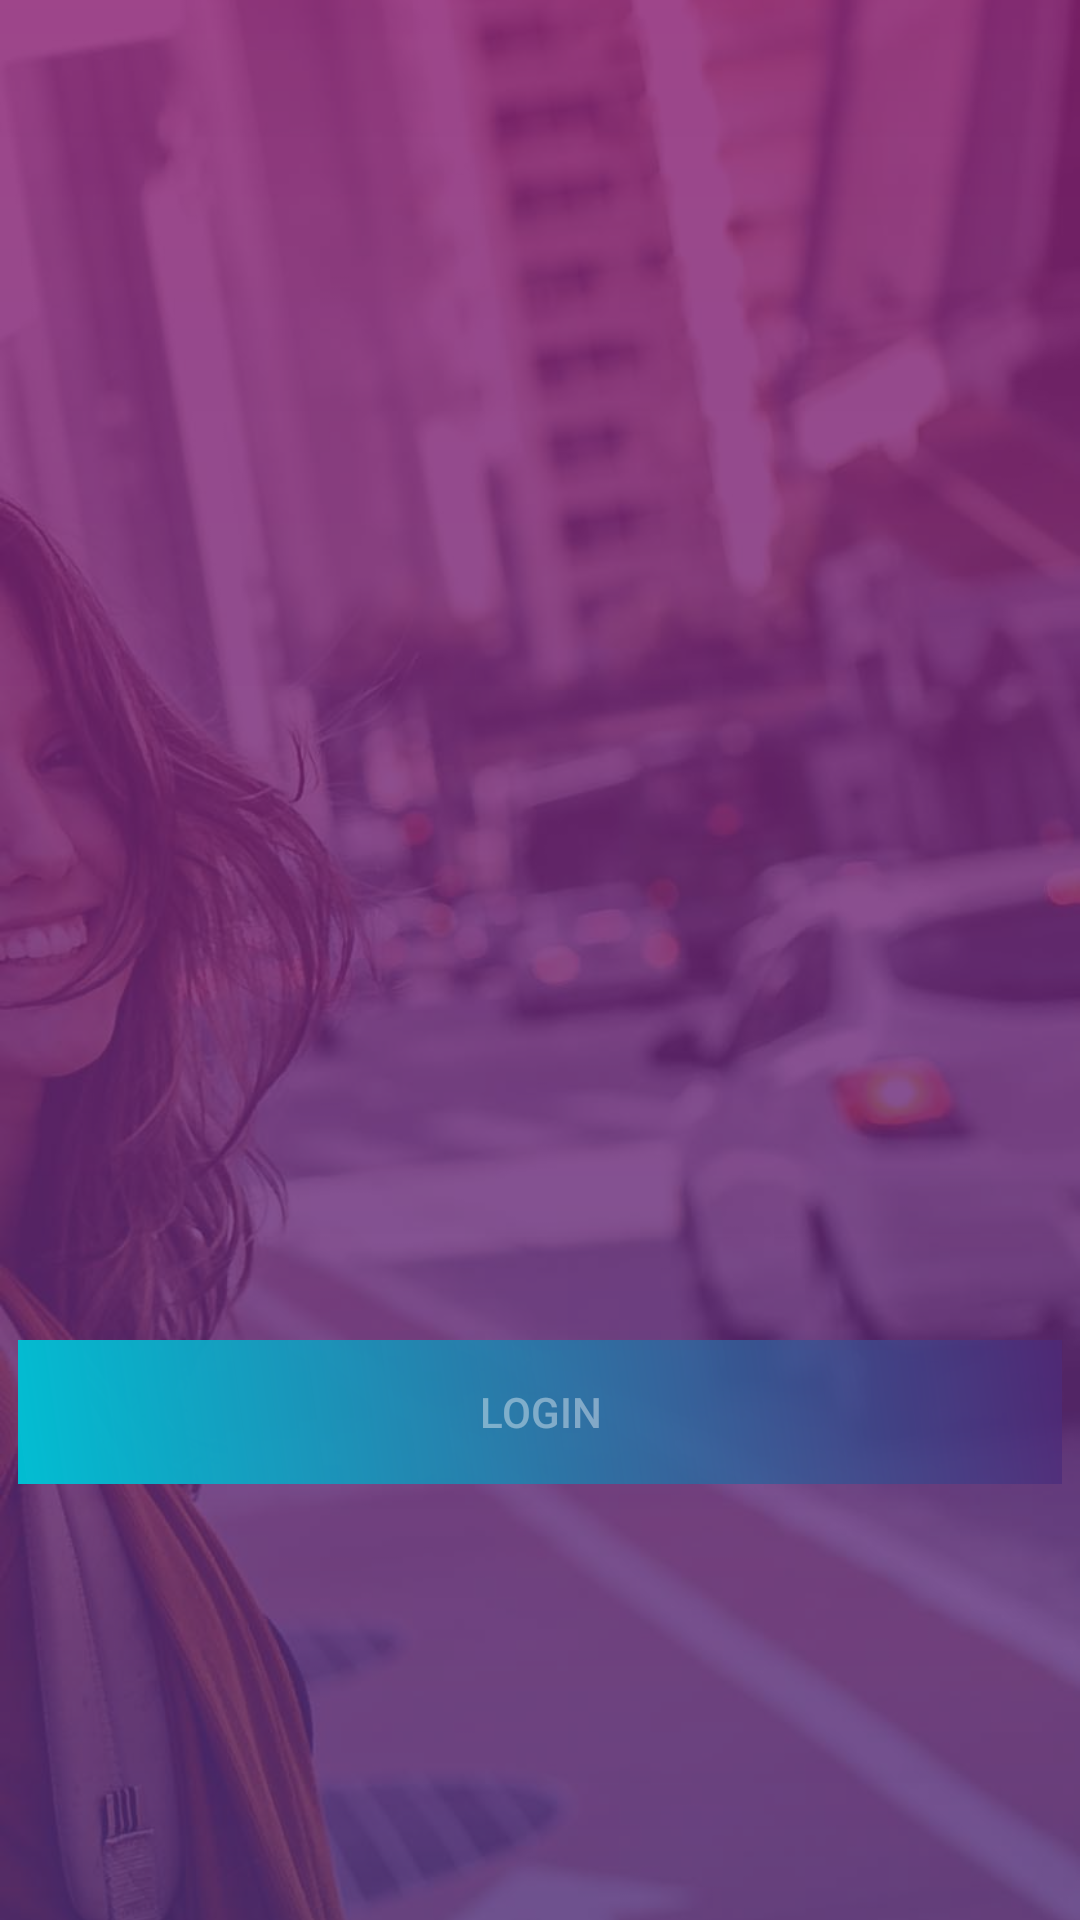

This screen was rendered from an Android layout file. Write that file and the resources it references.
<!-- AndroidManifest.xml: application theme AppTheme -->
<!-- res/layout/activity_login.xml -->
<?xml version="1.0" encoding="utf-8"?>
<android.support.constraint.ConstraintLayout xmlns:android="http://schemas.android.com/apk/res/android"
    xmlns:app="http://schemas.android.com/apk/res-auto"
    xmlns:tools="http://schemas.android.com/tools"
    android:id="@+id/relativeLayout"
    android:layout_width="match_parent"
    android:layout_height="match_parent"
    tools:context=".screen.LoginActivity">

    <ImageView
        android:id="@+id/img_photo"
        android:layout_width="match_parent"
        android:layout_height="match_parent"
        android:contentDescription="@string/background_photo"
        android:scaleType="centerCrop"
        app:layout_constraintBottom_toBottomOf="parent"
        app:layout_constraintEnd_toEndOf="parent"
        app:layout_constraintStart_toStartOf="parent"
        app:layout_constraintTop_toTopOf="parent"
        app:srcCompat="@drawable/sc" />

    <ImageView
        android:id="@+id/img_gradient"
        android:layout_width="match_parent"
        android:layout_height="match_parent"
        android:contentDescription="@string/background_gradient"
        android:src="@drawable/image_visibility"
        app:layout_constraintStart_toStartOf="parent"
        app:layout_constraintTop_toTopOf="parent" />

    <ImageView
        android:id="@+id/img_logo"
        android:layout_width="420dp"
        android:layout_height="230dp"
        android:layout_marginTop="8dp"
        android:layout_marginEnd="8dp"
        android:layout_marginBottom="8dp"
        android:contentDescription="@string/logo"
        app:layout_constraintBottom_toBottomOf="parent"
        app:layout_constraintEnd_toEndOf="parent"
        app:layout_constraintHorizontal_bias="0.294"
        app:layout_constraintStart_toStartOf="@+id/img_gradient"
        app:layout_constraintTop_toTopOf="@+id/img_gradient"
        app:layout_constraintVertical_bias="0.16000003"
        app:srcCompat="@drawable/scalian" />

    <android.support.constraint.Guideline
        android:id="@+id/guideline_left"
        android:layout_width="wrap_content"
        android:layout_height="wrap_content"
        android:orientation="vertical"
        app:layout_constraintGuide_begin="24dp" />

    <android.support.constraint.Guideline
        android:id="@+id/guideline_right"
        android:layout_width="wrap_content"
        android:layout_height="wrap_content"
        android:orientation="vertical"
        app:layout_constraintGuide_end="24dp" />

    <ProgressBar
        android:id="@+id/progressbar"
        android:layout_width="26dp"
        android:layout_height="13dp"
        android:layout_centerInParent="true"
        android:layout_marginStart="8dp"
        android:layout_marginTop="8dp"
        android:layout_marginEnd="8dp"
        android:visibility="gone"
        app:layout_constraintBottom_toTopOf="@+id/btnsign"
        app:layout_constraintEnd_toStartOf="@+id/guideline_right"
        app:layout_constraintStart_toStartOf="@+id/guideline_left"
        app:layout_constraintTop_toBottomOf="@+id/img_logo" />

    
    
    
    
    
    
    
    
    
    
    
    
    
    
    

    
    
    
    
    
    
    
    
    
    
    
    
    
    
    

    <Button
        android:id="@+id/btnsign"
        android:layout_width="348dp"
        android:layout_height="wrap_content"
        android:layout_marginTop="8dp"
        android:layout_marginBottom="8dp"
        android:background="@drawable/btn_bg_load"
        android:text="@string/login_now"
        android:visibility="visible"
        android:textColor="@color/login_form_details_medium"
        app:layout_constraintBottom_toBottomOf="@+id/img_gradient"
        app:layout_constraintEnd_toEndOf="@id/guideline_right"
        app:layout_constraintStart_toStartOf="@id/guideline_left"
        app:layout_constraintTop_toBottomOf="@+id/img_logo"
        android:clickable="true"
        android:focusable="true"
        android:foreground="?android:attr/selectableItemBackground"/>


    
        
        
        
        
        
        
        
        
        
        
        
        
        
        
        
        


</android.support.constraint.ConstraintLayout>
<!-- resources referenced by this layout -->
<resources>
  <color name="login_form_details">#ccffffff</color>
  <color name="login_form_details_medium">#66ffffff</color>
  <!-- drawable btn_bg_load (drawable) -->
  <?xml version="1.0" encoding="utf-8"?>
  <shape xmlns:android="http://schemas.android.com/apk/res/android">
  
      
          
          
          
  
      <gradient
          android:startColor="#02BDD2"
          android:endColor="#C64d2878"
          android:angle="45"/>
  
  
  </shape>
  <!-- drawable et_bg (drawable-v24) -->
  <?xml version="1.0" encoding="utf-8"?>
  <shape xmlns:android="http://schemas.android.com/apk/res/android">
  
      <solid android:color="@color/login_form_details_light"/>
      <corners android:radius="2dp"/>
  </shape>
  <!-- drawable image_visibility (drawable-v24) -->
  <?xml version="1.0"  encoding="utf-8"?>
  <shape xmlns:android="http://schemas.android.com/apk/res/android">
  
      
      
      <gradient
          android:startColor="#C64D2878"
          android:endColor="#CD86186D"
          android:angle="90"/>
  </shape>
  <!-- drawable sc: jpg bitmap (drawable-v24, 53593 bytes) -->
  <string name="background_gradient">background gradient</string>
  <string name="background_photo">background photo</string>
  <string name="load">LOAD</string>
  <string name="login_now">Login</string>
  <string name="logo">logo</string>
  <string name="password">Password</string>
  <string name="username">Username</string>
  <style name="AppTheme" parent="Theme.AppCompat.Light.NoActionBar">
          
          <item name="colorPrimary">@color/colorPrimary</item>
          <item name="colorPrimaryDark">@color/colorPrimaryDark</item>
          <item name="colorAccent">@color/colorAccent</item>
      </style>
  <color name="login_form_details_light">#1affffff</color>
  <color name="colorPrimary">#C64D2878</color>
  <color name="colorPrimaryDark">#CD86186D</color>
  <color name="colorAccent">#02BDD2</color>
</resources>
